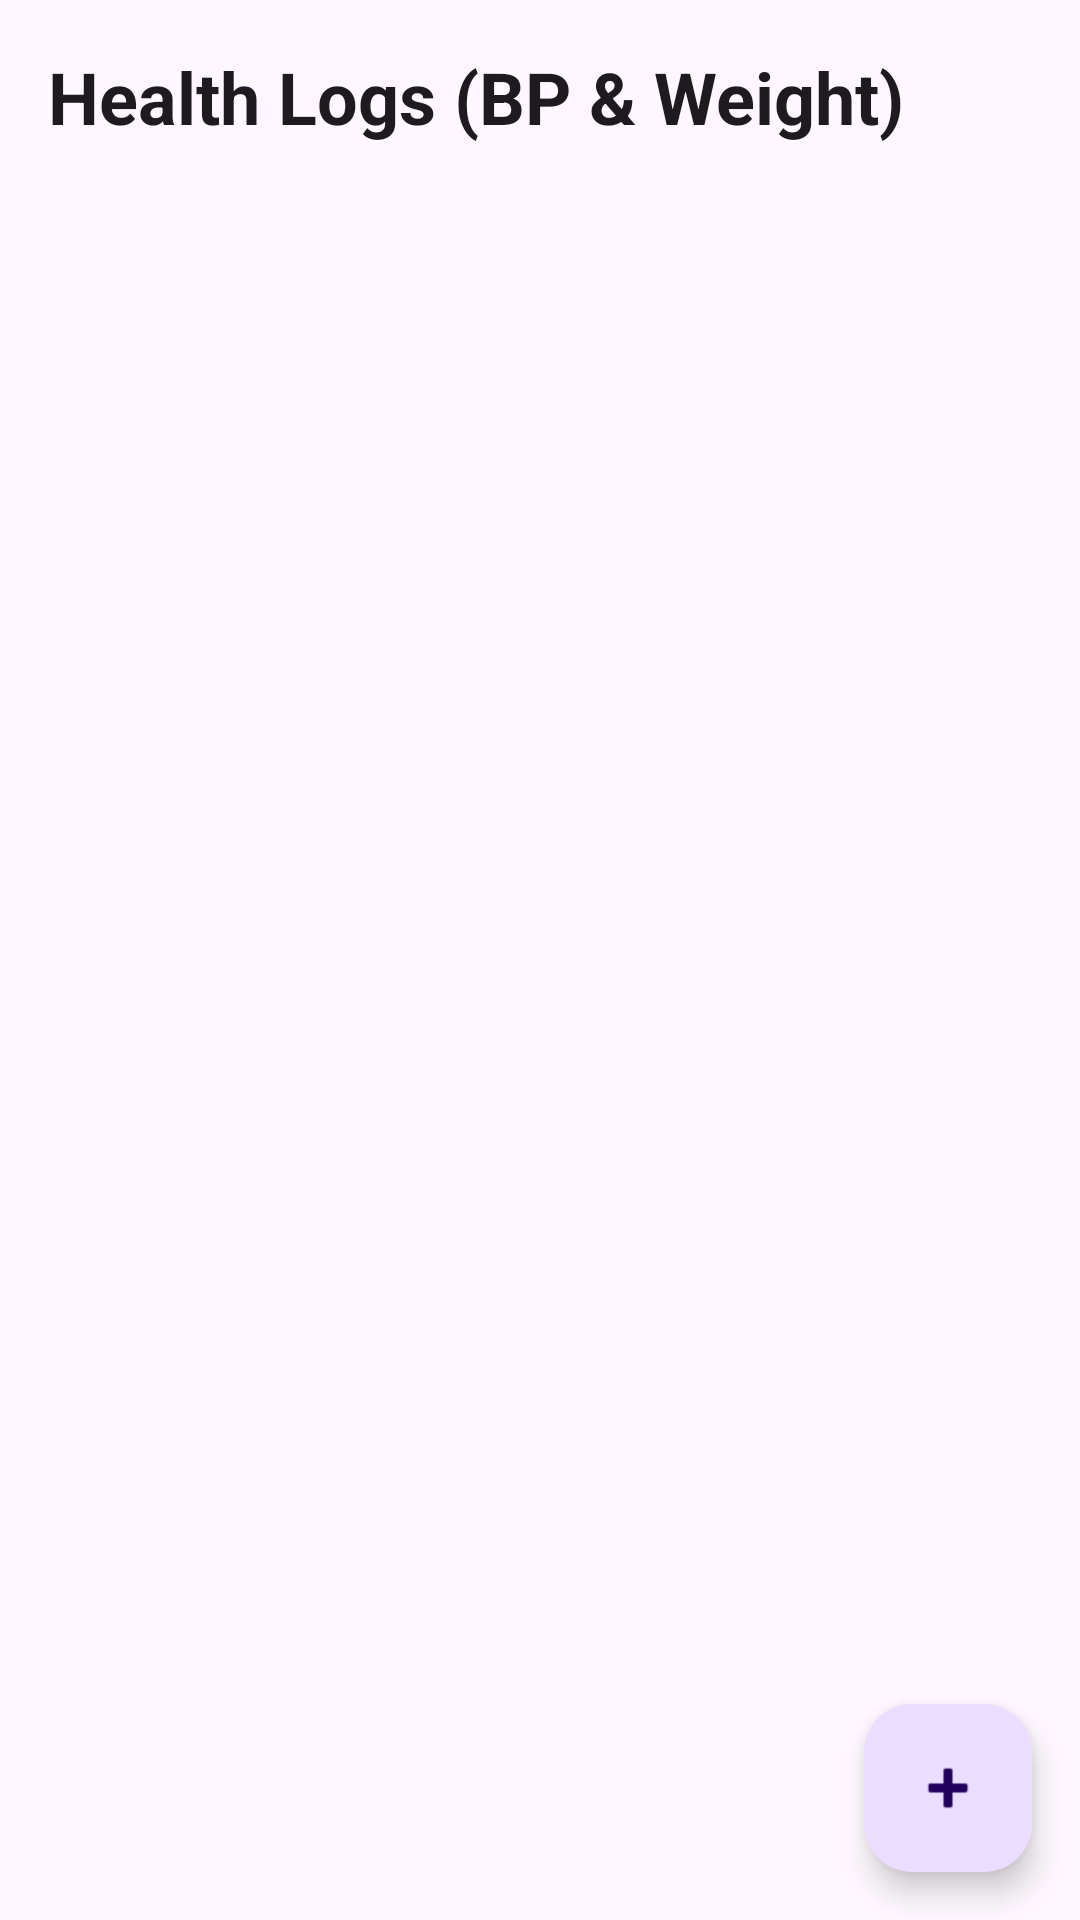

Layout XML and referenced resources for this Android screen:
<!-- AndroidManifest.xml: application theme Theme.MamaCare -->
<!-- res/layout/fragment_health_log_list.xml -->
<?xml version="1.0" encoding="utf-8"?>
<layout xmlns:android="http://schemas.android.com/apk/res/android"
    xmlns:app="http://schemas.android.com/apk/res-auto"
    xmlns:tools="http://schemas.android.com/tools">

    <androidx.constraintlayout.widget.ConstraintLayout
        android:layout_width="match_parent"
        android:layout_height="match_parent">

        
        <TextView
            android:id="@+id/tvTitle"
            android:layout_width="0dp"
            android:layout_height="wrap_content"
            android:paddingHorizontal="16dp"
            android:paddingTop="16dp"
            android:paddingBottom="8dp"
            android:text="Health Logs (BP &amp; Weight)"
            android:textAppearance="?attr/textAppearanceHeadlineSmall"
            android:textStyle="bold"
            app:layout_constraintEnd_toEndOf="parent"
            app:layout_constraintStart_toStartOf="parent"
            app:layout_constraintTop_toTopOf="parent" />

        <androidx.recyclerview.widget.RecyclerView
            android:id="@+id/rvHealthLogs"
            android:layout_width="0dp"
            android:layout_height="0dp"
            android:clipToPadding="false"
            android:paddingBottom="80dp"
            app:layoutManager="androidx.recyclerview.widget.LinearLayoutManager"
            app:layout_constraintBottom_toBottomOf="parent"
            app:layout_constraintEnd_toEndOf="parent"
            app:layout_constraintStart_toStartOf="parent"
            app:layout_constraintTop_toBottomOf="@id/tvTitle"
            tools:listitem="@layout/item_health_log" />

        
        <ProgressBar
            android:id="@+id/progressBar"
            android:layout_width="wrap_content"
            android:layout_height="wrap_content"
            android:visibility="gone"
            app:layout_constraintBottom_toBottomOf="parent"
            app:layout_constraintEnd_toEndOf="parent"
            app:layout_constraintStart_toStartOf="parent"
            app:layout_constraintTop_toBottomOf="@id/tvTitle" />

        
        <TextView
            android:id="@+id/tvEmptyState"
            android:layout_width="0dp"
            android:layout_height="wrap_content"
            android:layout_marginHorizontal="32dp"
            android:gravity="center"
            android:text="No health logs recorded yet.\nTap + to record your blood pressure and weight."
            android:textAppearance="?attr/textAppearanceBodyLarge"
            android:textColor="?android:attr/textColorSecondary"
            android:visibility="gone"
            app:layout_constraintBottom_toBottomOf="parent"
            app:layout_constraintEnd_toEndOf="parent"
            app:layout_constraintStart_toStartOf="parent"
            app:layout_constraintTop_toBottomOf="@id/tvTitle" />

        
        <com.google.android.material.floatingactionbutton.FloatingActionButton
            android:id="@+id/btnAdd"
            android:layout_width="wrap_content"
            android:layout_height="wrap_content"
            android:layout_margin="16dp"
            android:contentDescription="Add Health Log"
            android:src="@android:drawable/ic_input_add"
            app:layout_constraintBottom_toBottomOf="parent"
            app:layout_constraintEnd_toEndOf="parent" />

    </androidx.constraintlayout.widget.ConstraintLayout>
</layout>
<!-- res/layout/item_health_log.xml (included above) -->
<?xml version="1.0" encoding="utf-8"?>
<layout xmlns:android="http://schemas.android.com/apk/res/android"
    xmlns:app="http://schemas.android.com/apk/res-auto"
    xmlns:tools="http://schemas.android.com/tools">

    <data>
        <import type="com.mamacare.app.ui.Formatters" />
        <variable
            name="healthLog"
            type="com.mamacare.app.data.local.entity.HealthLog" />
    </data>

    <com.google.android.material.card.MaterialCardView
        android:layout_width="match_parent"
        android:layout_height="wrap_content"
        android:layout_marginHorizontal="16dp"
        android:layout_marginVertical="6dp"
        app:cardCornerRadius="12dp"
        app:cardElevation="2dp">

        <androidx.constraintlayout.widget.ConstraintLayout
            android:layout_width="match_parent"
            android:layout_height="wrap_content"
            android:padding="16dp">

            <TextView
                android:id="@+id/tvLogDate"
                android:layout_width="0dp"
                android:layout_height="wrap_content"
                android:text="@{Formatters.date(healthLog.dateMillis)}"
                android:textAppearance="?attr/textAppearanceLabelMedium"
                android:textColor="?attr/colorPrimary"
                app:layout_constraintEnd_toStartOf="@id/btnDeleteLog"
                app:layout_constraintStart_toStartOf="parent"
                app:layout_constraintTop_toTopOf="parent"
                tools:text="Nov 22, 2026" />

            <TextView
                android:id="@+id/tvLogVitals"
                android:layout_width="0dp"
                android:layout_height="wrap_content"
                android:layout_marginTop="4dp"
                android:text='@{"BP: " + Formatters.bloodPressure(healthLog.systolic, healthLog.diastolic) + "  •  Weight: " + Formatters.weight(healthLog.weightKg) + " kg"}'
                android:textAppearance="?attr/textAppearanceTitleMedium"
                android:textStyle="bold"
                app:layout_constraintEnd_toStartOf="@id/btnDeleteLog"
                app:layout_constraintStart_toStartOf="parent"
                app:layout_constraintTop_toBottomOf="@id/tvLogDate"
                tools:text="BP: 120/80  •  Weight: 65.5 kg" />

            <ImageButton
                android:id="@+id/btnDeleteLog"
                android:layout_width="40dp"
                android:layout_height="40dp"
                android:background="?attr/selectableItemBackgroundBorderless"
                android:contentDescription="Delete Health Log"
                android:src="@android:drawable/ic_menu_delete"
                app:layout_constraintBottom_toBottomOf="parent"
                app:layout_constraintEnd_toEndOf="parent"
                app:layout_constraintTop_toTopOf="parent" />

        </androidx.constraintlayout.widget.ConstraintLayout>
    </com.google.android.material.card.MaterialCardView>
</layout>
<!-- resources referenced by this layout -->
<resources>
  <style name="Theme.MamaCare" parent="Theme.Material3.DayNight.NoActionBar">
          <item name="colorPrimary">@color/mama_primary</item>
          <item name="colorOnPrimary">@color/white</item>
          <item name="colorSecondary">@color/mama_secondary</item>
          <item name="colorOnSecondary">@color/white</item>
      </style>
  <color name="mama_primary">#B03A6B</color>
  <color name="white">#FFFFFFFF</color>
  <color name="mama_secondary">#2E7D6B</color>
</resources>
